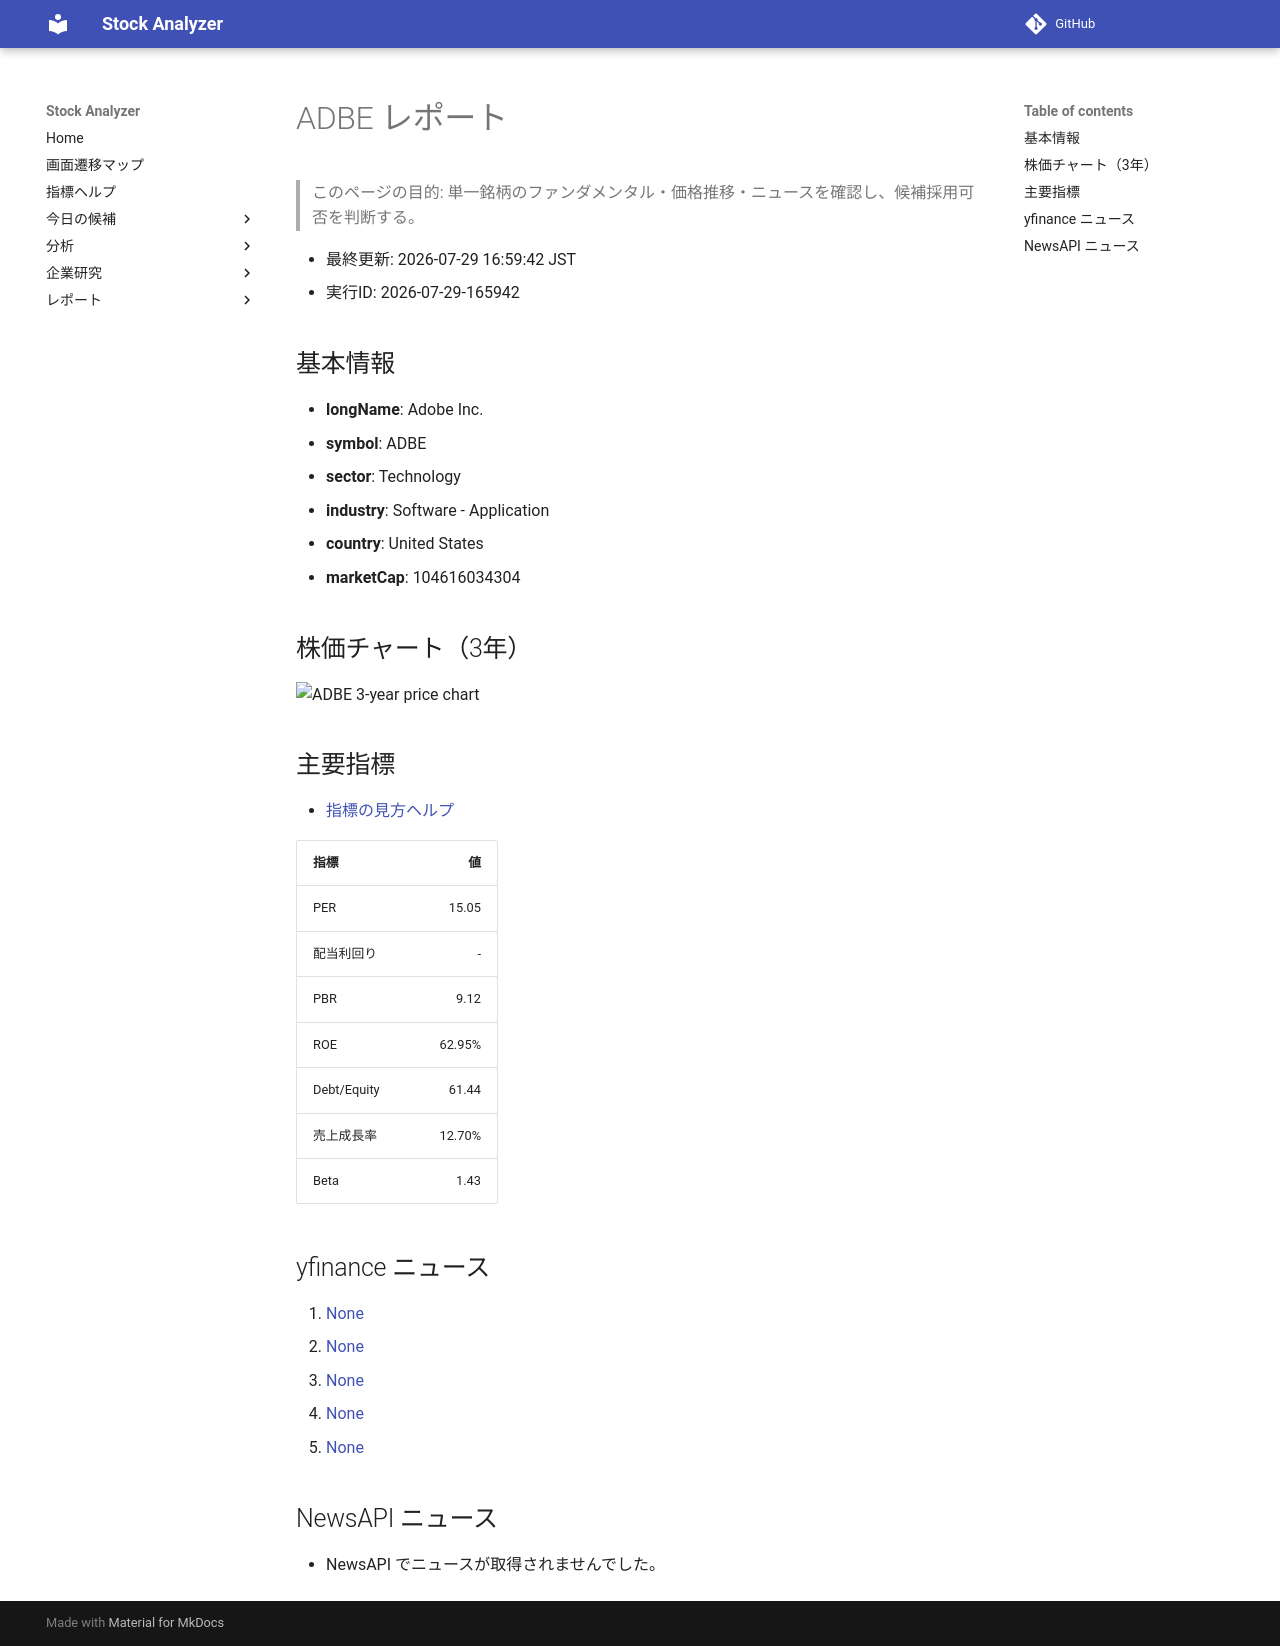

repository: Yumi-note/Making-APP · page: reports/2026-07-29/165942/ADBE/index.html · generator: mkdocs

# ADBE レポート

> このページの目的: 単一銘柄のファンダメンタル・価格推移・ニュースを確認し、候補採用可否を判断する。

- 最終更新: 2026-07-29 16:59:42 JST
- 実行ID: 2026-07-29-165942

## 基本情報

- **longName**: Adobe Inc.
- **symbol**: ADBE
- **sector**: Technology
- **industry**: Software - Application
- **country**: United States
- **marketCap**: 104616034304

## 株価チャート（3年）

![ADBE 3-year price chart](ADBE_3y.png)

## 主要指標

- [指標の見方ヘルプ](../../../../indicators.md)

| 指標 | 値 |
|---|---:|
| PER | 15.05 |
| 配当利回り | - |
| PBR | 9.12 |
| ROE | 62.95% |
| Debt/Equity | 61.44 |
| 売上成長率 | 12.70% |
| Beta | 1.43 |

## yfinance ニュース

1. [None](None)
2. [None](None)
3. [None](None)
4. [None](None)
5. [None](None)

## NewsAPI ニュース

- NewsAPI でニュースが取得されませんでした。
